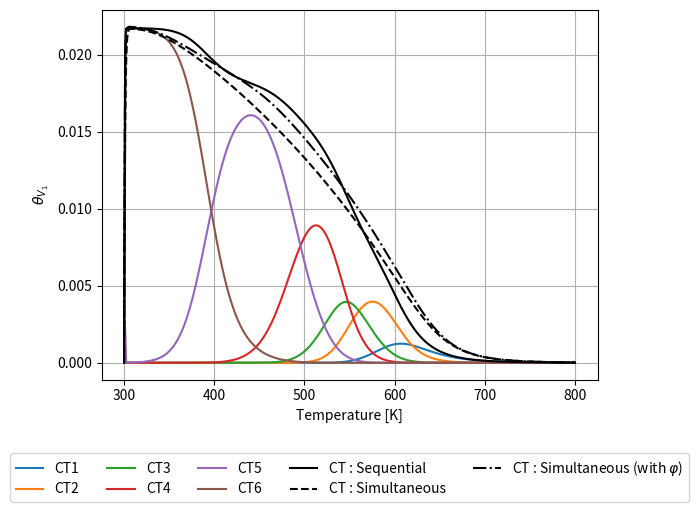
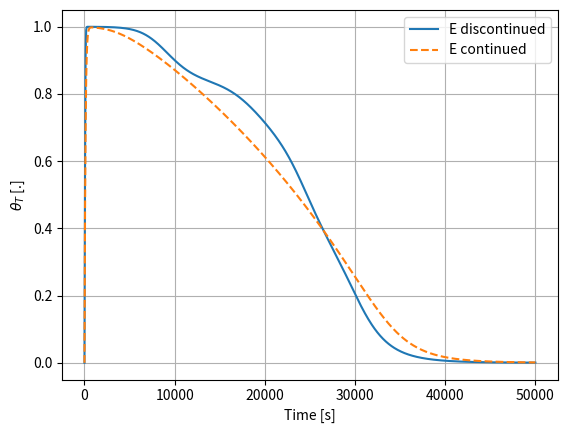
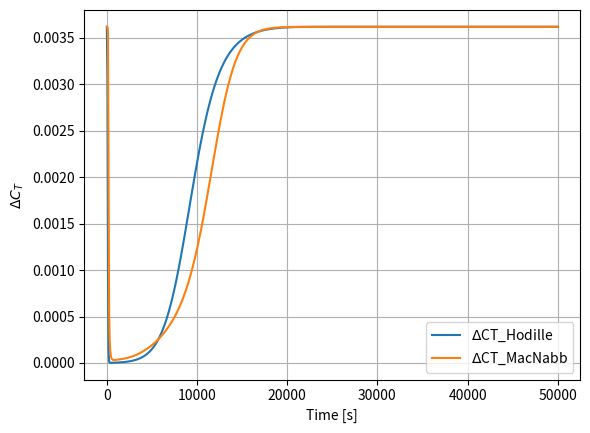
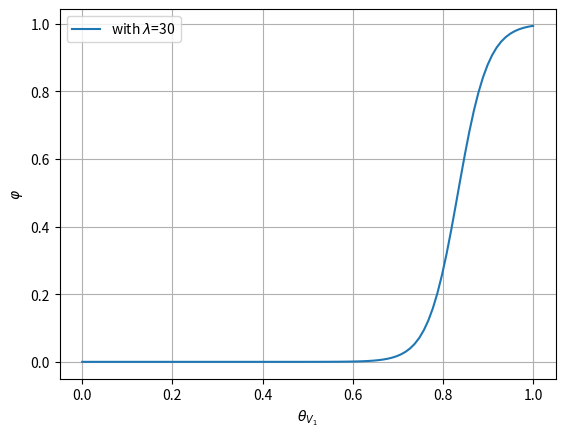

Here is the Python script that generated these plots, in order:
import numpy as np
import matplotlib.pyplot as plt
from scipy.integrate import odeint

E_constant = False
TDS = True
Lam = 30

def MacNabb(C, t):
    T, cL, CT = C
    LatticeP = 3.16E-7 * 3.16E-7
    NT = 6*3.62e-3
    NL = 6.32e19
    xev = 1.602176634e-19*6.022e23
    thetaT = CT/NT
    p0 = 5/6
    #phi =  1/(1+np.exp(-Lam*(thetaT-p0)))
    phi = 1
    xEpi = -0.45*thetaT**2 - 0.0476*thetaT + 1.374
    xEpi = xEpi + 0.2
    k = (1.38e-1/LatticeP)*np.exp(-0.2*xev/(8.31*T))
    p = 1e13*np.exp(-xEpi*xev/(8.31*T))
    if E_constant :
        p = 1e13*np.exp(-1.51*xev/(8.31*T))
    #dCTdt = k/NL*cL/6*(NT - (6*CT - 5*NT)*phi) - p*CT
    dCTdt = k/NL*cL/6*(NT - CT*phi) - p*CT
    dCLdt = 0.
    dTdt = 0.
    if TDS:
        dTdt = 1e-2
    return [dTdt, dCLdt, dCTdt]

def MacNabb2(C, t):
    T, cL, CT = C
    LatticeP = 3.16E-7 * 3.16E-7
    NT = 6*3.62e-3
    NL = 6.32e19
    xev = 1.602176634e-19*6.022e23
    thetaT = CT/NT
    p0 = 5/6
    phi =  1/(1+np.exp(-Lam*(thetaT-p0)))
    xEpi = -0.45*thetaT**2 - 0.0476*thetaT + 1.374
    xEpi = xEpi + 0.2
    k = (1.38e-1/LatticeP)*np.exp(-0.2*xev/(8.31*T))
    p = 1e13*np.exp(-xEpi*xev/(8.31*T))
    if E_constant :
        p = 1e13*np.exp(-1.51*xev/(8.31*T))
    #dCTdt = k/NL*cL/6*(NT - (6*CT - 5*NT)*phi) - p*CT
    dCTdt = k/NL*cL/6*(NT - CT*phi) - p*CT
    dCLdt = 0.
    dTdt = 0.
    if TDS:
        dTdt = 1e-2
    return [dTdt, dCLdt, dCTdt]

def Hodille(C, t):
    T, cL, N0, N1, N2, N3, N4, N5, N6, Ct  = C
    LatticeP = 3.16E-7 * 3.16E-7
    NL = 6.32e19
    Nt = 3.62e-3
    xev = 1.602176634e-19*6.022e23
    k = (1.38e-1/LatticeP)*np.exp(-0.2*xev/(8.31*T))
    p1 = 1e13*np.exp(-1.51*xev/(8.31*T))
    p2 = 1e13*np.exp(-1.50*xev/(8.31*T))
    p3 = 1e13*np.exp(-1.39*xev/(8.31*T))
    p4 = 1e13*np.exp(-1.37*xev/(8.31*T))
    p5 = 1e13*np.exp(-1.26*xev/(8.31*T))
    p6 = 1e13*np.exp(-1.05*xev/(8.31*T))
    if E_constant:
        p1 = 1e13*np.exp(-1.51*xev/(8.31*T))
        p2 = 1e13*np.exp(-1.51*xev/(8.31*T))
        p3 = 1e13*np.exp(-1.51*xev/(8.31*T))
        p4 = 1e13*np.exp(-1.51*xev/(8.31*T))
        p5 = 1e13*np.exp(-1.51*xev/(8.31*T))
        p6 = 1e13*np.exp(-1.51*xev/(8.31*T))
    dN0dt = -k*cL/NL*N0 + p1*N1
    dN1dt = -k*cL/NL*N1 + k*cL/NL*N0 - p1*N1 + p2*N2
    dN2dt = -k*cL/NL*N2 + k*cL/NL*N1 - p2*N2 + p3*N3
    dN3dt = -k*cL/NL*N3 + k*cL/NL*N2 - p3*N3 + p4*N4
    dN4dt = -k*cL/NL*N4 + k*cL/NL*N3 - p4*N4 + p5*N5
    dN5dt = -k*cL/NL*N5 + k*cL/NL*N4 - p5*N5 + p6*N6
    dN6dt = k*cL/NL*N5 - p6*N6
    dCt = k*cL/NL*(Nt - N6) - (p1*N1 + p2*N2 + p3*N3 + p4*N4 + p5*N5 + p6*N6)
    dCLdt = 0.
    dTdt = 0.
    if TDS:
        dTdt = 1e-2
    return [dTdt, dCLdt, dN0dt, dN1dt, dN2dt, dN3dt, dN4dt, dN5dt, dN6dt, dCt]

# solve ode python MacNabb-------------------
CL0 = 6e9
CT0 = 0
T0 = 300.
C_0 = [T0, CL0, CT0]
time = np.linspace(0, 50000, 800)
sol = odeint(MacNabb, C_0, t=time)
T_sol = sol.T[0]
CL_macNabb = sol.T[1]
CT_macNabb = sol.T[2]

sol2 = odeint(MacNabb2, C_0, t=time)
T_sol2 = sol2.T[0]
CL_macNabb2 = sol2.T[1]
CT_macNabb2 = sol2.T[2]



# solve ode python Hodille -------------------
CT10 = 3.62e-3
C_0 = [T0, CL0, CT10, 0., 0., 0., 0., 0., 0., 0.]
sol = odeint(Hodille, C_0, t=time)
CL_Hodille = sol.T[1]
N0_Hodille = sol.T[2]
N1_Hodille = sol.T[3]
N2_Hodille = sol.T[4]
N3_Hodille = sol.T[5]
N4_Hodille = sol.T[6]
N5_Hodille = sol.T[7]
N6_Hodille = sol.T[8]
Ct_Hodille = sol.T[9]
CT_Hodille = N1_Hodille + N2_Hodille*2 + N3_Hodille*3 + N4_Hodille*4 + N5_Hodille*5 + N6_Hodille*6

NT = 6*3.62e-3
thetaT_H = CT_Hodille/NT
thetaT = CT_macNabb/NT
thetaT2 = CT_macNabb/NT

# visualisation ------------------------
plt.figure(1)
if TDS == False:
    T_sol = time
plt.plot(T_sol,N1_Hodille, label = 'CT1')
plt.plot(T_sol,N2_Hodille*2, label = 'CT2')
plt.plot(T_sol,N3_Hodille*3, label = 'CT3')
plt.plot(T_sol,N4_Hodille*4, label = 'CT4')
plt.plot(T_sol,N5_Hodille*5, label = 'CT5')
plt.plot(T_sol,N6_Hodille*6, label = 'CT6')
plt.plot(T_sol,Ct_Hodille, label = 'CT : Sequential',color='k')
plt.plot(T_sol,CT_macNabb, label = 'CT : Simultaneous',color='k', linestyle = '--')
plt.plot(T_sol,CT_macNabb2, label = 'CT : Simultaneous (with $\\varphi$)', color='k', linestyle = '-.')
plt.legend(loc='lower center', bbox_to_anchor=(0.5, -0.35), ncol = 5)

plt.xlabel('Temperature [K]')
if TDS == False:
    plt.xlabel('Time [s]')
plt.ylabel('$\\theta_{V_1}$')
plt.grid()
plt.savefig("ECont_vs_EDiscont.png",bbox_inches='tight',dpi=500)

plt.figure(2)
plt.plot(time,thetaT_H, label = 'E discontinued')
plt.plot(time,thetaT, label = 'E continued', linestyle = '--')
plt.legend()
plt.xlabel('Time [s]')
plt.ylabel('$\\theta_T$ [.]')
plt.grid()



p0 = 5/6
phi = 1/(1+np.exp(-Lam*(thetaT-p0)))
DeltaCT1 = NT/6 - N6_Hodille
DeltaCT2 = NT - (6*CT_macNabb - 5*NT)*phi
DeltaCT2 = NT - CT_macNabb*phi

plt.figure(3)
plt.plot(time,DeltaCT1, label = '$\\Delta$CT_Hodille')
plt.plot(time,DeltaCT2/6, label = '$\\Delta$CT_MacNabb')
plt.legend()
plt.xlabel('Time [s]')
plt.ylabel('$\\Delta C_T$')
plt.grid()


plt.figure(4)
theta4 = np.linspace(0, 1, 100)
phi4 = 1/(1+np.exp(-Lam*(theta4 -p0)))
plt.plot(theta4 ,phi4, label = 'with $\\lambda$=30')
plt.legend()
plt.xlabel('$\\theta_{V_1}$')
plt.ylabel('$\\varphi$')
plt.grid()
plt.savefig("lambda.png",bbox_inches='tight',dpi=500)


























